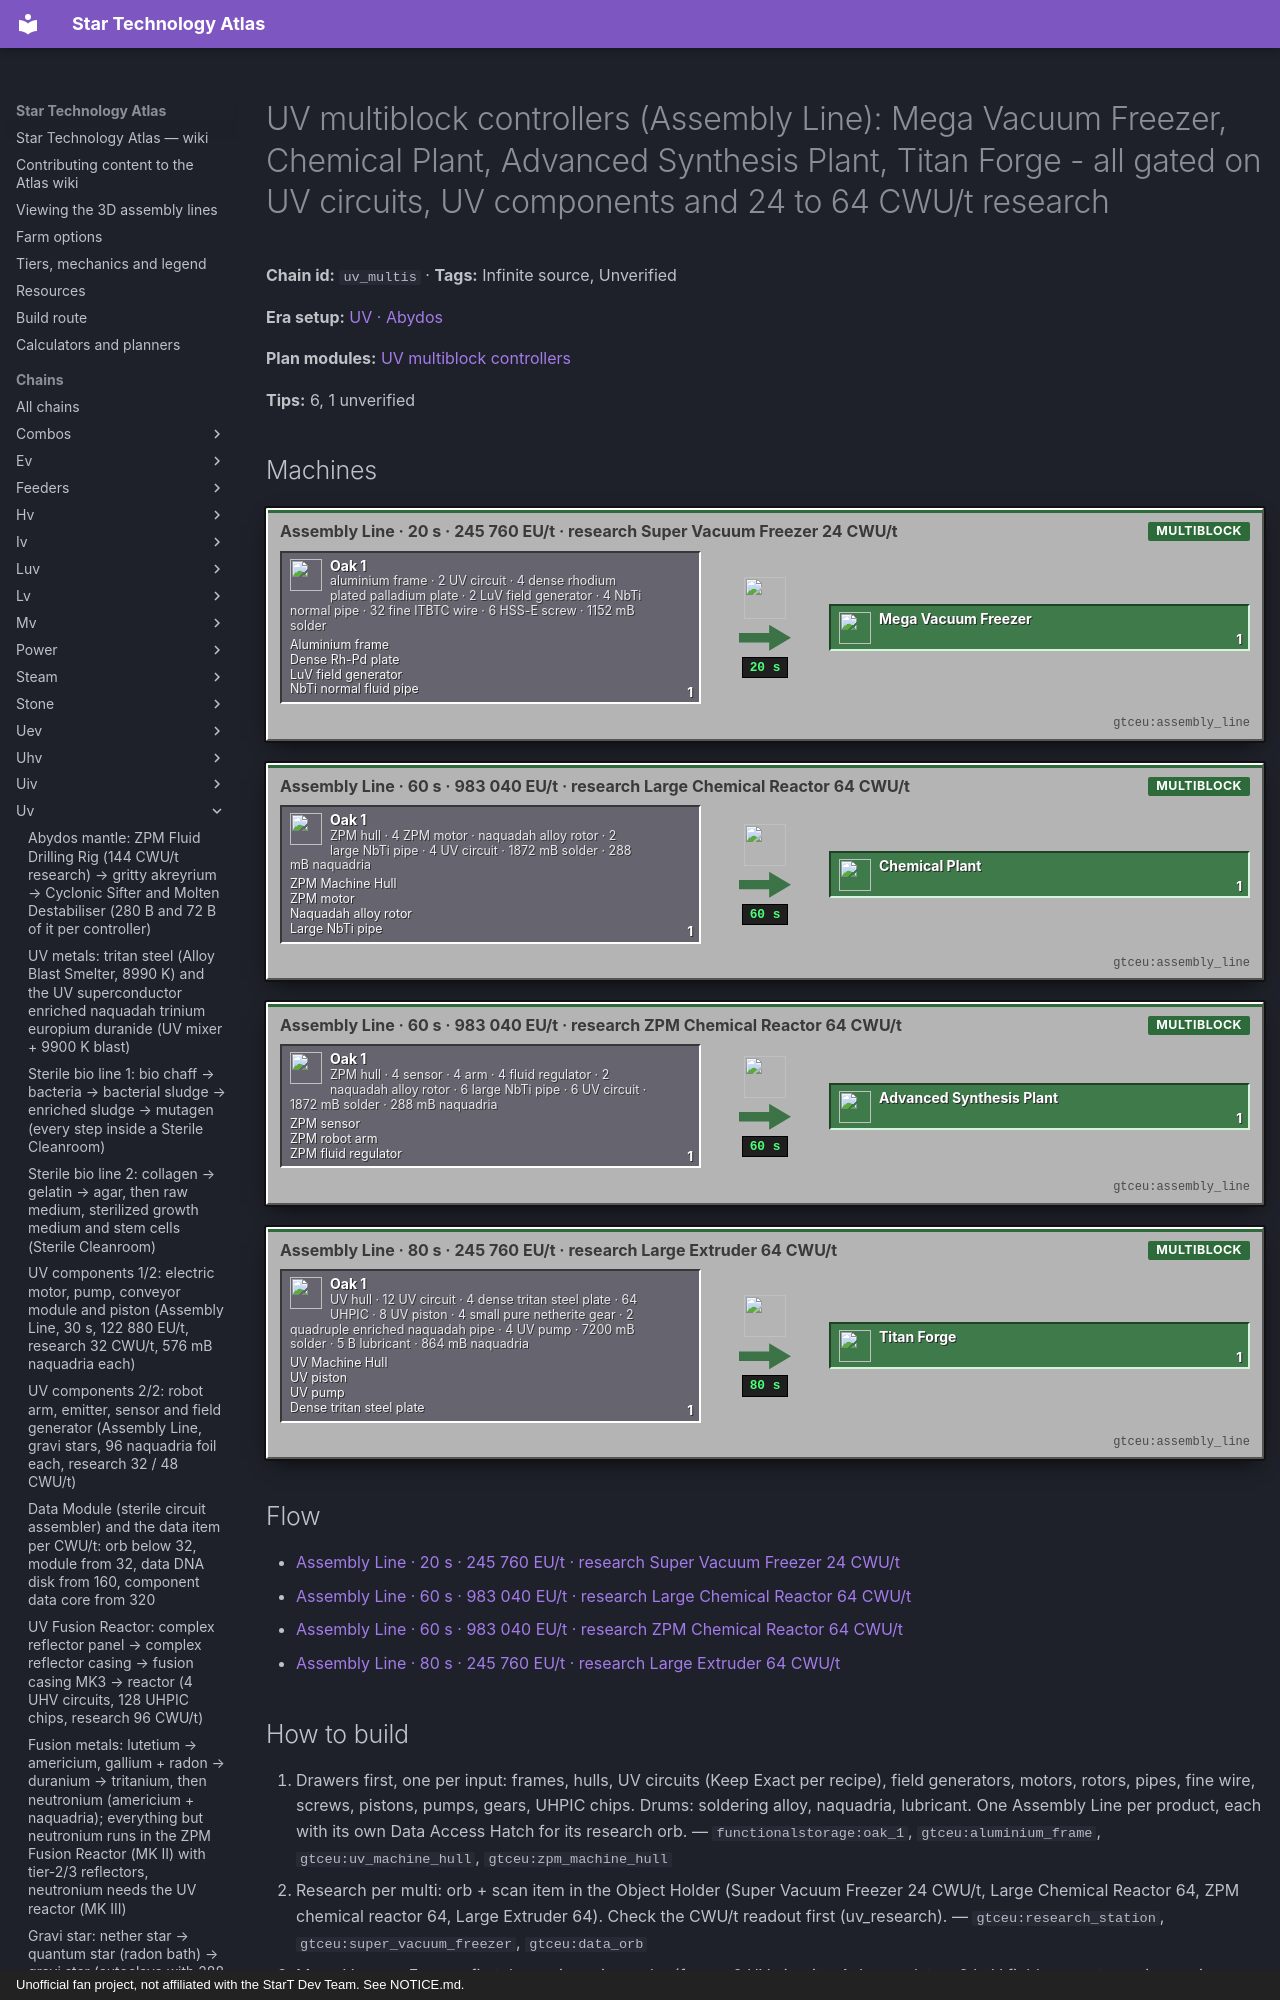

repository: BLGuyDev/StarT-Atlas · page: chains/uv/uv_multis/index.html · generator: mkdocs · copyright: Unofficial fan project, not affiliated with the StarT Dev Team. See NOTICE.md.

---
kind: chain
id: uv_multis
order: 1720
data:
  t: |-
    UV multiblock controllers (Assembly Line): Mega Vacuum Freezer, Chemical Plant, Advanced Synthesis Plant, Titan Forge - all gated on UV circuits, UV components and 24 to 64 CWU/t research
  inf: true
  "n":
    - - g1
      - aluminium frame · 2 UV circuit · 4 dense rhodium plated palladium plate · 2 LuV field generator · 4 NbTi normal pipe · 32 fine ITBTC wire · 6 HSS-E screw · 1152 mB solder
      - g
      - functionalstorage:oak_1
      - - [Aluminium frame, "gtceu:aluminium_frame"]
        - [Dense Rh-Pd plate, "gtceu:dense_rhodium_plated_palladium_plate"]
        - [LuV field generator, "gtceu:luv_field_generator"]
        - [NbTi normal fluid pipe, "gtceu:niobium_titanium_normal_fluid_pipe"]
    - [a1, "Assembly Line · 20 s · 245 760 EU/t · research Super Vacuum Freezer 24 CWU/t", m, "gtceu:assembly_line"]
    - [o1, Mega Vacuum Freezer, o, "gtceu:mega_vacuum_freezer"]
    - - g2
      - ZPM hull · 4 ZPM motor · naquadah alloy rotor · 2 large NbTi pipe · 4 UV circuit · 1872 mB solder · 288 mB naquadria
      - g
      - functionalstorage:oak_1
      - - [ZPM Machine Hull, "gtceu:zpm_machine_hull"]
        - [ZPM motor, "gtceu:zpm_electric_motor"]
        - [Naquadah alloy rotor, "gtceu:naquadah_alloy_rotor"]
        - [Large NbTi pipe, "gtceu:niobium_titanium_large_fluid_pipe"]
    - - a2
      - Assembly Line · 60 s · 983 040 EU/t · research Large Chemical Reactor 64 CWU/t
      - m
      - gtceu:assembly_line
    - [o2, Chemical Plant, o, "gtceu:chemical_plant"]
    - - g3
      - ZPM hull · 4 sensor · 4 arm · 4 fluid regulator · 2 naquadah alloy rotor · 6 large NbTi pipe · 6 UV circuit · 1872 mB solder · 288 mB naquadria
      - g
      - functionalstorage:oak_1
      - - [ZPM sensor, "gtceu:zpm_sensor"]
        - [ZPM robot arm, "gtceu:zpm_robot_arm"]
        - [ZPM fluid regulator, "gtceu:zpm_fluid_regulator"]
    - [a3, "Assembly Line · 60 s · 983 040 EU/t · research ZPM Chemical Reactor 64 CWU/t", m, "gtceu:assembly_line"]
    - [o3, Advanced Synthesis Plant, o, "gtceu:advanced_synthesis_plant"]
    - - g4
      - UV hull · 12 UV circuit · 4 dense tritan steel plate · 64 UHPIC · 8 UV piston · 4 small pure netherite gear · 2 quadruple enriched naquadah pipe · 4 UV pump · 7200 mB solder · 5 B lubricant · 864 mB naquadria
      - g
      - functionalstorage:oak_1
      - - [UV Machine Hull, "gtceu:uv_machine_hull"]
        - [UV piston, "gtceu:uv_electric_piston"]
        - [UV pump, "gtceu:uv_electric_pump"]
        - [Dense tritan steel plate, "gtceu:dense_tritan_steel_plate"]
    - [a4, "Assembly Line · 80 s · 245 760 EU/t · research Large Extruder 64 CWU/t", m, "gtceu:assembly_line"]
    - [o4, Titan Forge, o, "gtceu:titan_forge"]
  e:
    - [g1, a1, "1"]
    - [a1, o1, "1 / 20 s"]
    - [g2, a2, "1"]
    - [a2, o2, "1 / 60 s"]
    - [g3, a3, "1"]
    - [a3, o3, "1 / 60 s"]
    - [g4, a4, "1"]
    - [a4, o4, "1 / 80 s"]
  tips:
    - |-
      Source: kjs additions/machines_and_parts/large_multis.js and additions/multiblock_recipes/abydos_multis.js (verified). Mega Vacuum Freezer = Bulk Blast Chiller [BBC] (UV, as the era says; a GCYM multi with parallel hatch and batch mode): AL 400 ticks at VHA[UV] = 245 760 EU/t, STATION research of the Super Vacuum Freezer at 24 CWU/t and VHA[ZPM] = 61 440 EU/t (so the Super Vacuum Freezer = Arctic Chilling Unit, an IV recipe, must be kept as the scan item). Chemical Plant: ZPM hull + 4 ZPM motors + naquadah alloy rotor + 2 NbTi large pipes + 4 UV circuits, 1872 mB soldering alloy + 288 mB naquadria, 1200 ticks at VHA[UHV] = 983 040 EU/t, research Large Chemical Reactor 64 CWU/t at VHA[UV]. Advanced Synthesis Plant: ZPM hull + 4 sensors + 4 robot arms + 4 fluid regulators + 2 rotors + 6 large pipes + 6 UV circuits, same fluids, same 1200 ticks / 983 040 EU/t, research ZPM Chemical Reactor 64 CWU/t. Titan Forge: UV hull + 12 UV circuits + 4 dense tritan steel plates + 64 UHPIC + 8 UV pistons + 4 small pure netherite gears + 2 quadruple enriched naquadah pipes + 4 UV pumps; 7200 mB solder + 5 B lubricant + 864 mB naquadria, 1600 ticks at VHA[UV], research Large Extruder 64 CWU/t at VA[ZPM].
    - |-
      Power gate: 983 040 EU/t is above one UV hatch (524 288 EU/t): the Assembly Line needs a UV 4A hatch (2 097 152 EU/t) for the Chemical Plant and the Advanced Synthesis Plant; the Mega Vacuum Freezer and the Titan Forge (245 760 EU/t) are UV-tier recipes (EUtVHA(UV) is above the ZPM voltage): a UV hatch, or a ZPM 4A hatch with the same total. The UV chemistry multis are therefore at the END of the UV era; do the Mega Vacuum Freezer first (it only needs 2 UV circuits).
    - |-
      Circuits: Mega Vacuum Freezer 2 UV, Chemical Plant 4, Advanced Synthesis Plant 6, Titan Forge 12 UV; with the crystal route (zpm_uv_circuit) each UV circuit is 2 crystal computers. Components: Chemical Plant 4 ZPM motors (zpm_components), Advanced Synthesis Plant 4 ZPM sensors + 4 robot arms + 4 ZPM fluid regulators (the regulator is a ZPM pump-like item: Unverified recipe), Titan Forge 8 UV pistons + 4 UV pumps (uv_components) - so the Titan Forge is the first UV-component customer.
    - |-
      What they do: the Chemical Plant and Advanced Synthesis Plant are the pack’s multi-step chemistry (ordered_chemistry / chemical_skip recipes in kjs multiblock_recipes/chemical_plant.js: several reactions in one operation, e.g. skip recipes for mutagen, silicon carbide, tungsten from scheelite); the Mega Vacuum Freezer is a bigger vacuum freezer for hot ingots; the Titan Forge is the large extruder for UV-tier shaping (Unverified recipes). The tooltips in game list their recipe types.
    - |-
      Sub-steps people skip: (1) the research item for the chemical plant is the large chemical reactor you already have: keep one aside; (2) naquadria is again a fluid input (288 mB); (3) UHPIC chips: 64 per Titan Forge; (4) build the UV 4A hatch before queuing the Chemical Plant; (5) the Network Hub (4 UHV circuits, 4 UV emitters + 4 UV sensors, 32 double RTAN wire) is the UHV research aggregator, not needed now.
    - |-
      Unverified: ZPM fluid regulator recipe, what each multi’s recipe types contain, and CWU totals.
  b:
    - ["gtceu:assembly_line", 4]
    - ["gtceu:research_station", 1]
    - ["gtceu:data_bank", 1]
    - ["gtceu:uv_energy_input_hatch_4a", 1]
    - ["gtceu:zpm_energy_input_hatch_4a", 1]
    - ["functionalstorage:oak_1", 26]
    - ["modularrouters:modular_router", 14]
    - ["gtceu:lv_robot_arm", 14]
    - ["gtceu:item_filter", 20]
    - ["pipez:item_pipe", 16]
    - ["pipez:fluid_pipe", 5]
    - ["gtceu:steel_drum", 6]
  how:
    - i: ["functionalstorage:oak_1", "gtceu:aluminium_frame", "gtceu:uv_machine_hull", "gtceu:zpm_machine_hull"]
      t: |-
        Drawers first, one per input: frames, hulls, UV circuits (Keep Exact per recipe), field generators, motors, rotors, pipes, fine wire, screws, pistons, pumps, gears, UHPIC chips. Drums: soldering alloy, naquadria, lubricant. One Assembly Line per product, each with its own Data Access Hatch for its research orb.
    - i: ["gtceu:research_station", "gtceu:super_vacuum_freezer", "gtceu:data_orb"]
      t: |-
        Research per multi: orb + scan item in the Object Holder (Super Vacuum Freezer 24 CWU/t, Large Chemical Reactor 64, ZPM chemical reactor 64, Large Extruder 64). Check the CWU/t readout first (uv_research).
    - i: ["gtceu:assembly_line", "gtceu:mega_vacuum_freezer"]
      t: |-
        Mega Vacuum Freezer first: buses in recipe order (frame, 2 UV circuits, 4 dense plates, 2 LuV field generators, pipes, wire, screws), solder by hatch; 20 s at 245 760 EU/t.
    - i: ["gtceu:assembly_line", "gtceu:chemical_plant", "gtceu:advanced_synthesis_plant"]
      t: |-
        Chemical Plant and Advanced Synthesis Plant on a UV 4A hatch (983 040 EU/t, 60 s each)
